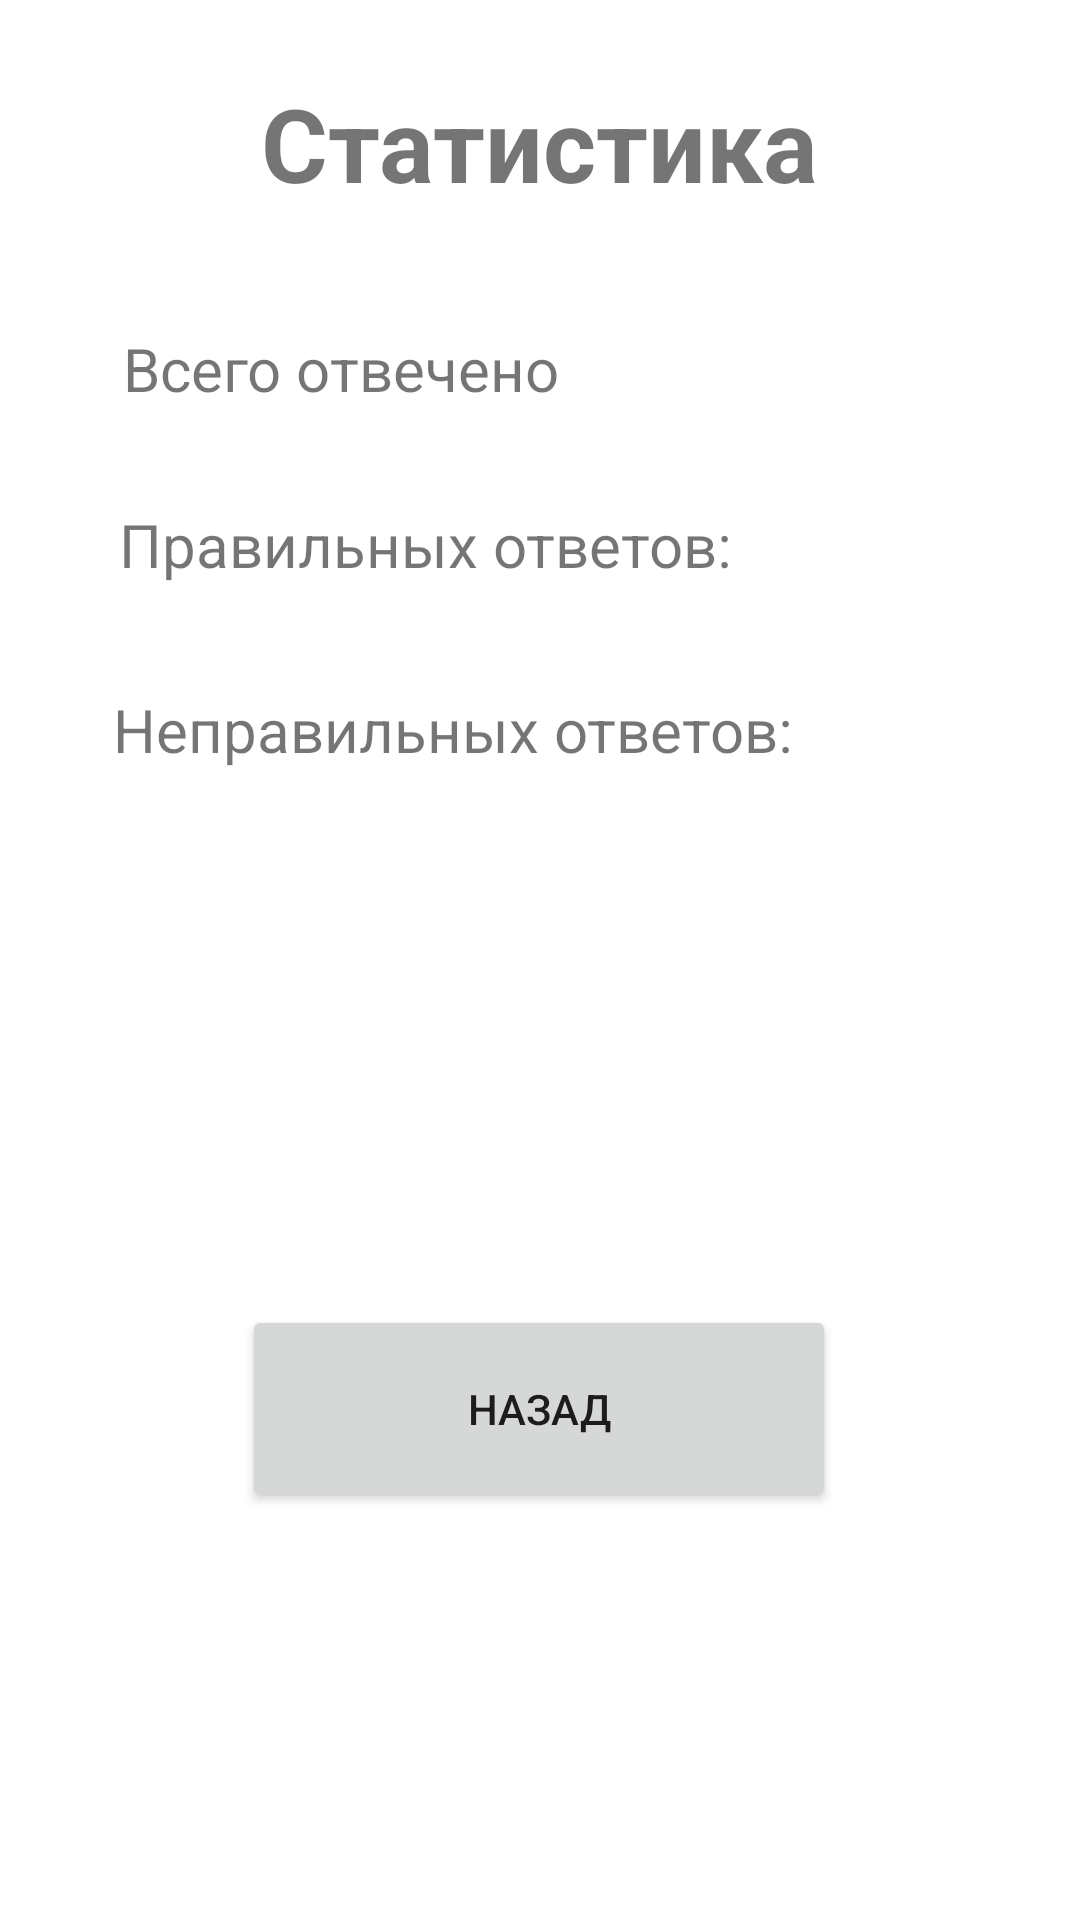

Write the Android layout XML for this screen, with the resource values it uses.
<!-- AndroidManifest.xml: application theme Theme.InMindCalculation -->
<!-- res/layout/activity_stats.xml -->
<?xml version="1.0" encoding="utf-8"?>
<androidx.constraintlayout.widget.ConstraintLayout xmlns:android="http://schemas.android.com/apk/res/android"
    xmlns:app="http://schemas.android.com/apk/res-auto"
    xmlns:tools="http://schemas.android.com/tools"
    android:layout_width="match_parent"
    android:layout_height="match_parent"
    tools:context=".ActivityStats">

    <TextView
        android:id="@+id/textView2"
        android:layout_width="270dp"
        android:layout_height="72dp"
        android:text="Статистика"
        android:textAlignment="center"
        android:textSize="34sp"
        android:textStyle="bold"
        app:layout_constraintBottom_toBottomOf="parent"
        app:layout_constraintEnd_toEndOf="parent"
        app:layout_constraintHorizontal_bias="0.496"
        app:layout_constraintStart_toStartOf="parent"
        app:layout_constraintTop_toTopOf="parent"
        app:layout_constraintVertical_bias="0.044" />

    <TextView
        android:id="@+id/tvTotal"
        android:layout_width="276dp"
        android:layout_height="49dp"
        android:text="Всего отвечено"
        android:textSize="20sp"
        app:layout_constraintBottom_toBottomOf="parent"
        app:layout_constraintEnd_toEndOf="parent"
        app:layout_constraintHorizontal_bias="0.49"
        app:layout_constraintStart_toStartOf="parent"
        app:layout_constraintTop_toTopOf="parent"
        app:layout_constraintVertical_bias="0.185" />

    <TextView
        android:id="@+id/tvCorrect"
        android:layout_width="279dp"
        android:layout_height="48dp"
        android:text="Правильных ответов: "
        android:textSize="20sp"
        app:layout_constraintBottom_toBottomOf="parent"
        app:layout_constraintEnd_toEndOf="parent"
        app:layout_constraintHorizontal_bias="0.49"
        app:layout_constraintStart_toStartOf="parent"
        app:layout_constraintTop_toTopOf="parent"
        app:layout_constraintVertical_bias="0.284" />

    <TextView
        android:id="@+id/tvWrong"
        android:layout_width="283dp"
        android:layout_height="45dp"
        android:text="Неправильных ответов:"
        android:textSize="20sp"
        app:layout_constraintBottom_toBottomOf="parent"
        app:layout_constraintEnd_toEndOf="parent"
        app:layout_constraintHorizontal_bias="0.49"
        app:layout_constraintStart_toStartOf="parent"
        app:layout_constraintTop_toTopOf="parent"
        app:layout_constraintVertical_bias="0.386" />

    <Button
        android:id="@+id/button"
        android:layout_width="198dp"
        android:layout_height="69dp"
        android:onClick="btnBack"
        android:text="Назад"
        app:layout_constraintBottom_toBottomOf="parent"
        app:layout_constraintEnd_toEndOf="parent"
        app:layout_constraintHorizontal_bias="0.497"
        app:layout_constraintStart_toStartOf="parent"
        app:layout_constraintTop_toTopOf="parent"
        app:layout_constraintVertical_bias="0.762" />

</androidx.constraintlayout.widget.ConstraintLayout>
<!-- resources referenced by this layout -->
<resources>
  <style name="Theme.InMindCalculation" parent="Theme.MaterialComponents.DayNight.DarkActionBar">
          
          <item name="colorPrimary">@color/purple_500</item>
          <item name="colorPrimaryVariant">@color/purple_700</item>
          <item name="colorOnPrimary">@color/white</item>
          
          <item name="colorSecondary">@color/teal_200</item>
          <item name="colorSecondaryVariant">@color/teal_700</item>
          <item name="colorOnSecondary">@color/black</item>
          
          <item name="android:statusBarColor">?attr/colorPrimaryVariant</item>
          
      </style>
  <!-- not gathered from this repository: default colours our renderer supplied (Android Studio template values) -->
  <color name="purple_500">#FF6200EE</color>
  <color name="purple_700">#FF3700B3</color>
  <color name="teal_200">#FF03DAC5</color>
  <color name="teal_700">#FF018786</color>
  <color name="black">#FF000000</color>
  <color name="white">#FFFFFFFF</color>
</resources>
